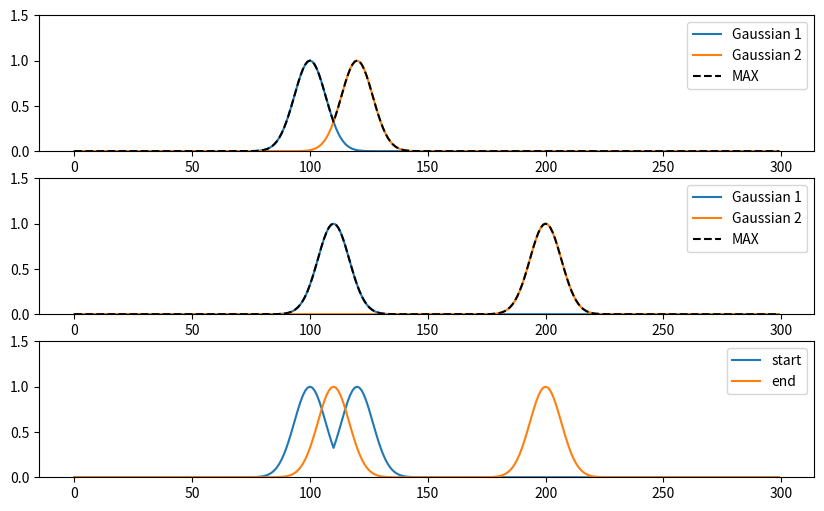

This chart was generated by the following Python code:
import numpy as np
import scipy.io as scio
from scipy.ndimage.filters import gaussian_filter1d

def label_encoding_gaussian(detection_label: np.ndarray, label_len: int, sigma: float=None):
    """
    Parameters
    ----------
    detection_label : np.ndarray
        The input action detection label is in the format:  [[[s1, e1],[s2,e2],...,[si, ei]]],
        where s denotes the subscript of action start and e denotes the subscript of action end.
        The action may occur multiple times, and i denotes the number of actions

    Returns
    -------
    gaussian_label : np.ndarray
        shape: (2, L)
        [gaussian_start_label, gaussian_end_label]
    """
    if sigma is None:
        sigma = label_len / 45

    gaussian_start_label_list = []
    gaussian_end_label_list = []
    for [start, end] in detection_label:
        smooth_start_label = np.zeros((label_len), dtype=np.float32)
        smooth_end_label = np.zeros((label_len), dtype=np.float32)

        smooth_start_label[start] = 1.0
        smooth_end_label[end] = 1.0

        smooth_start_label = gaussian_filter1d(smooth_start_label, sigma=sigma)
        smooth_end_label = gaussian_filter1d(smooth_end_label, sigma=sigma)

        smooth_start_label /= np.max(smooth_start_label)
        smooth_end_label /= np.max(smooth_end_label)

        gaussian_start_label_list.append(np.expand_dims(smooth_start_label, axis=0))
        gaussian_end_label_list.append(np.expand_dims(smooth_end_label, axis=0))

    gaussian_start_label_list = np.concatenate(gaussian_start_label_list, axis=0)
    gaussian_end_label_list = np.concatenate(gaussian_end_label_list, axis=0)

    gaussian_start_label = np.max(gaussian_start_label_list, axis=0, keepdims=True)
    gaussian_end_label = np.max(gaussian_end_label_list, axis=0, keepdims=True)

    gaussian_label = np.concatenate([gaussian_start_label, gaussian_end_label], axis=0)

    return gaussian_label

def draw_label(test_label, label_len, gaussian_label, sigma=None):
    """
    draw gaussian label
    """
    if sigma is None:
        sigma = label_len / 45

    gaussian_start_label_list = []
    gaussian_end_label_list = []

    for [start, end] in test_label:
        smooth_start_label = np.zeros((label_len), dtype=np.float32)
        smooth_end_label = np.zeros((label_len), dtype=np.float32)

        smooth_start_label[start] = 1.0
        smooth_end_label[end] = 1.0

        smooth_start_label = gaussian_filter1d(smooth_start_label, sigma=sigma)
        smooth_end_label = gaussian_filter1d(smooth_end_label, sigma=sigma)

        smooth_start_label /= np.max(smooth_start_label)
        smooth_end_label /= np.max(smooth_end_label)

        gaussian_start_label_list.append(smooth_start_label)
        gaussian_end_label_list.append(smooth_end_label)


    # plt.figure(figsize=(8,2))
    plt.figure(figsize=(10, 6))
    plt.subplot(3, 1, 1)
    for i, start_label in enumerate(gaussian_start_label_list):
        plt.plot(start_label, label=f'Gaussian {i+1}')
    plt.plot(gaussian_label[0], linestyle='--', color='black', label='MAX')
    plt.legend()
    plt.ylim(0, 1.5)

    plt.subplot(3, 1, 2)
    for i, start_label in enumerate(gaussian_end_label_list):
        plt.plot(start_label, label=f'Gaussian {i+1}')
    plt.plot(gaussian_label[1], linestyle='--', color='black', label='MAX')
    plt.legend()
    plt.ylim(0,1.5)

    plt.subplot(3, 1, 3)
    plt.plot(gaussian_label[0], label='start')
    plt.plot(gaussian_label[1], label='end')
    plt.legend()
    plt.ylim(0,1.5)
    plt.show()


if __name__ == '__main__':
    import matplotlib.pyplot as plt

    # --------- test label ----------------------------------------
    test_label_len = 300
    test_label = np.array([[100, 110], [120, 200]])

    # --------- get gaussian label --------------------------------
    gaussian_label = label_encoding_gaussian(test_label, test_label_len)

    # --------- drawing gaussian label ----------------------------
    draw_label(test_label, test_label_len, gaussian_label)
